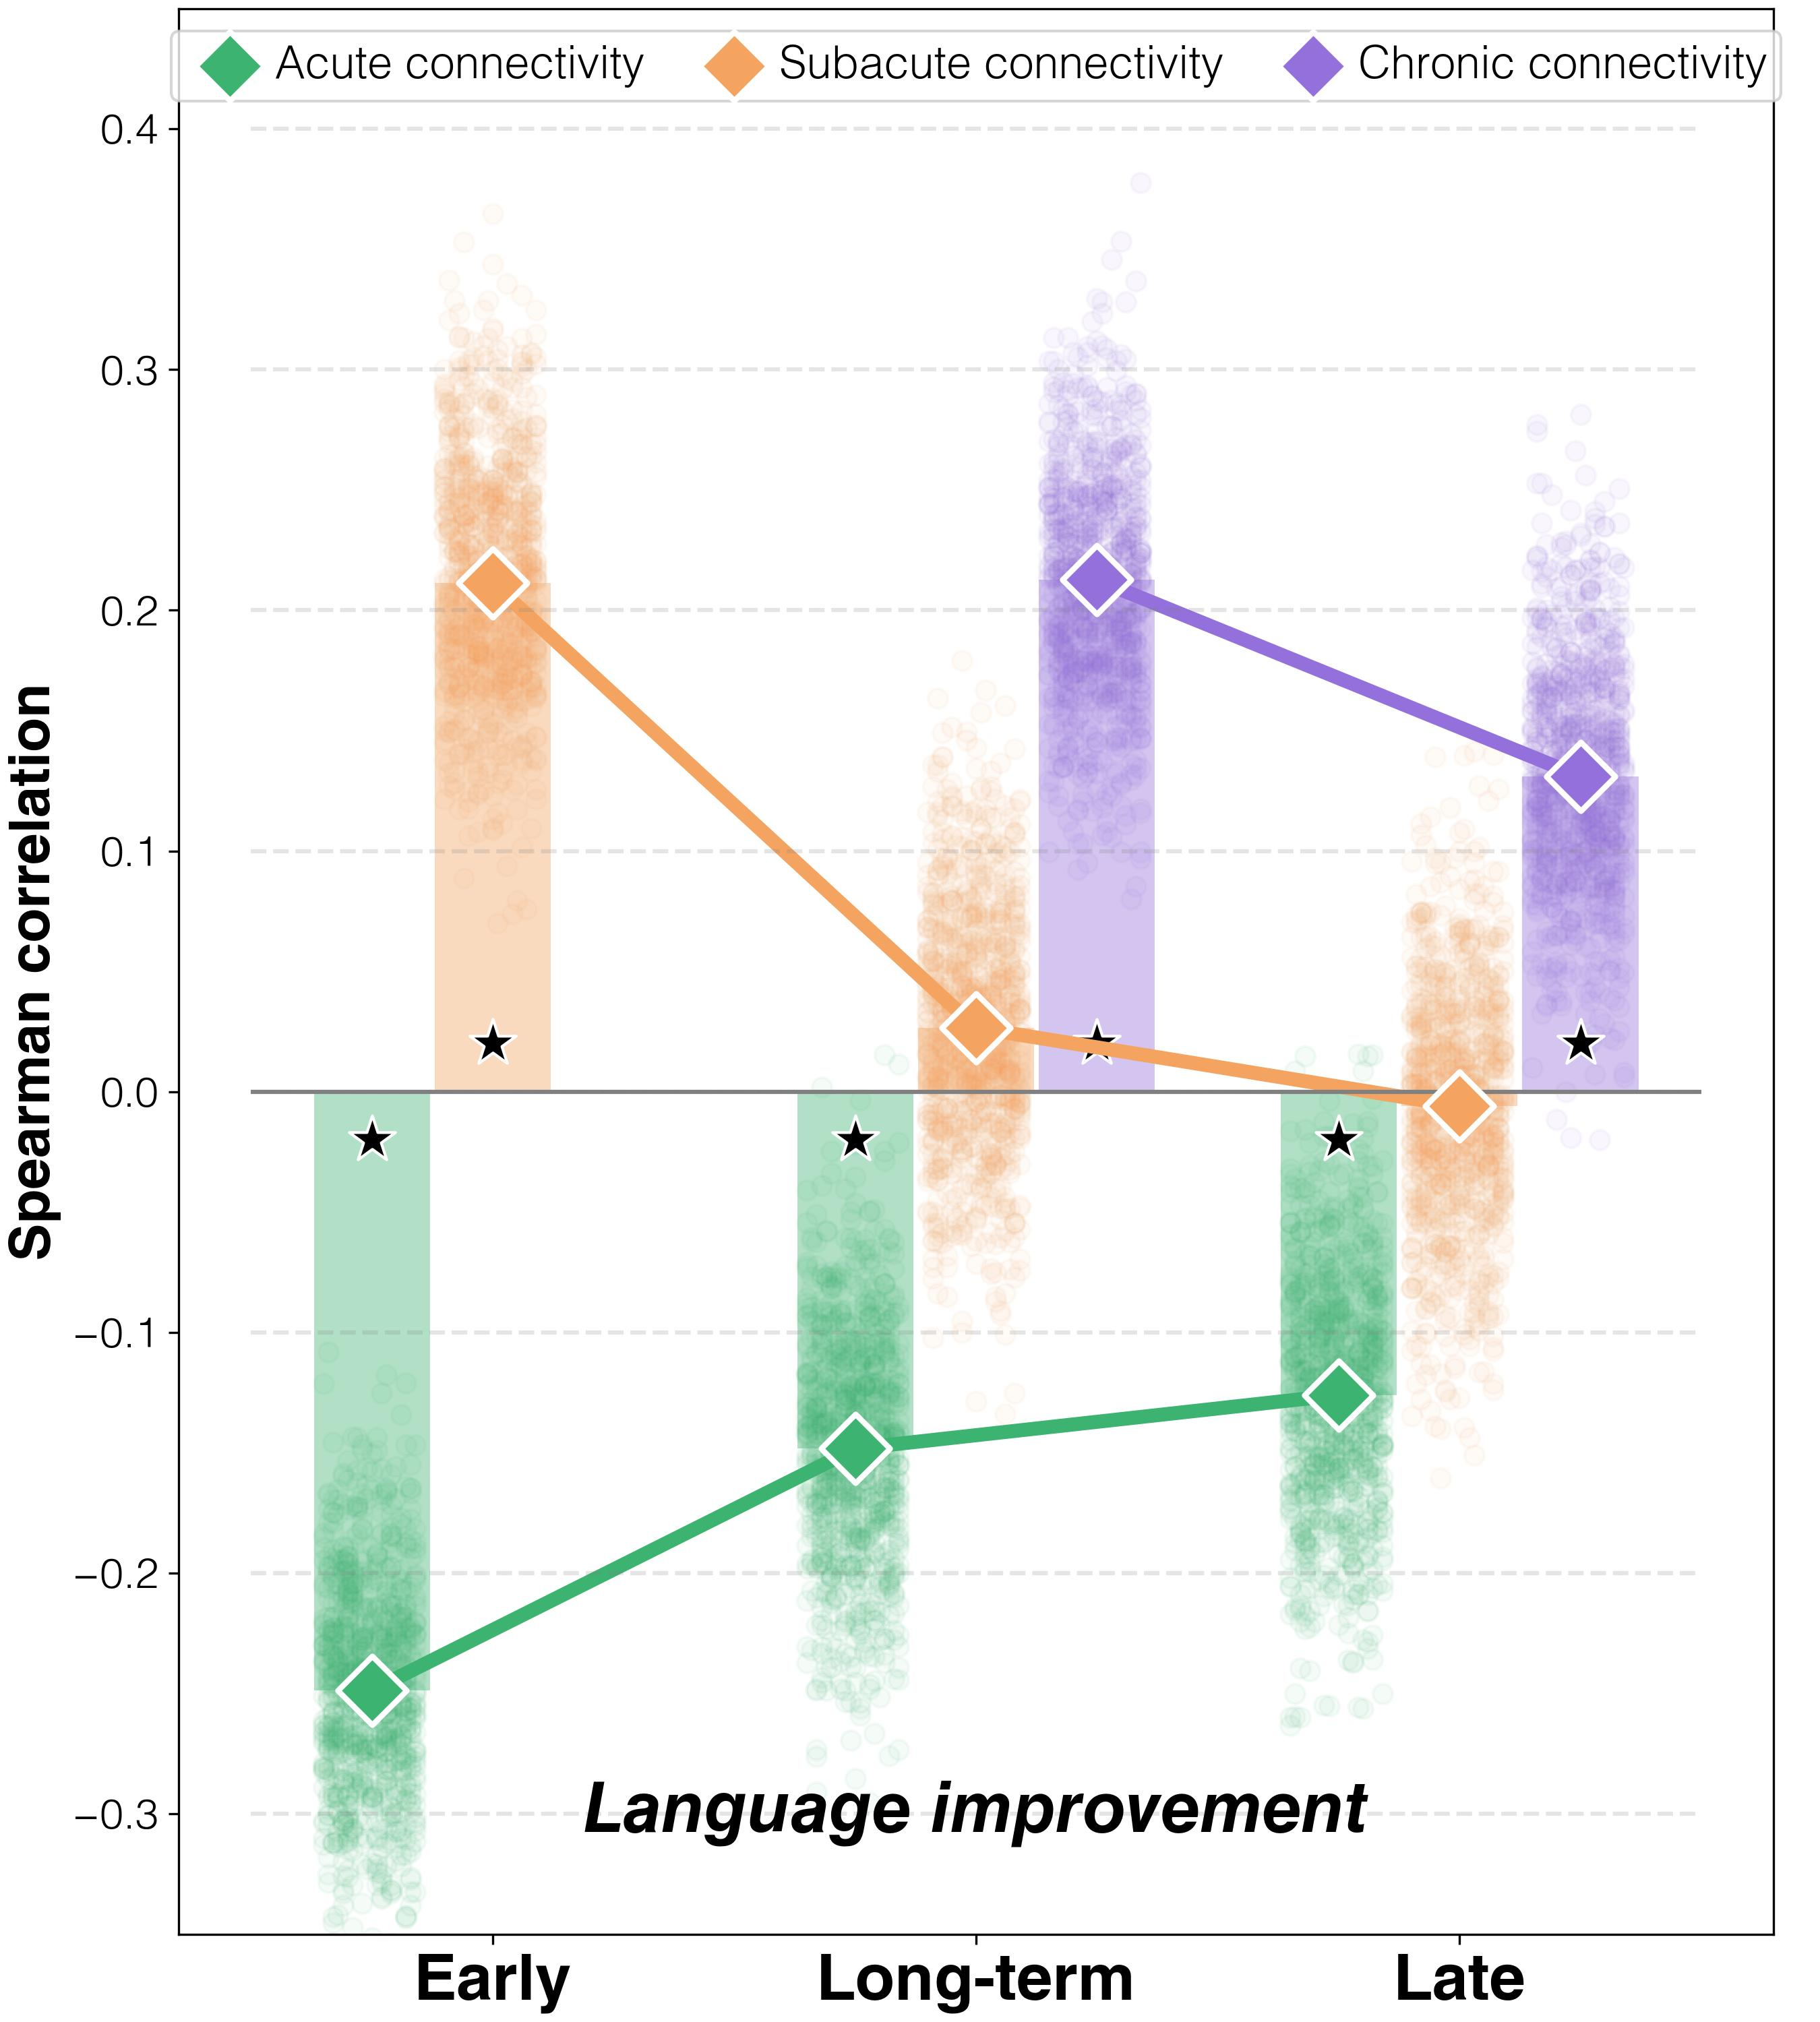

Values plotted in this chart, from the file beside it:
target	predictor	average_spearman_rho	95%_CI	FDR_p	raw_p
improvements T2-T1	connectivity T1	-0.2487	(-0.28095, -0.15761)	0.00266	0.001
improvements T3-T1	connectivity T1	-0.1482	(-0.1819, -0.05285)	0.0044	0.0022
improvements T3-T2	connectivity T1	-0.126	(-0.15857, -0.0281)	0.016	0.012
improvements T2-T1	connectivity T2	0.2113	(0.18036, 0.30381)	0.00266	0.001
improvements T3-T1	connectivity T2	0.02658	(-0.0081, 0.12619)	0.6978	0.6106
improvements T3-T2	connectivity T2	-0.00604	(-0.03905, 0.09143)	0.9046	0.9046
improvements T3-T1	connectivity T3	0.2126	(0.18143, 0.30333)	0.00266	0.001
improvements T3-T2	connectivity T3	0.131	(0.09857, 0.22429)	0.01312	0.0082
